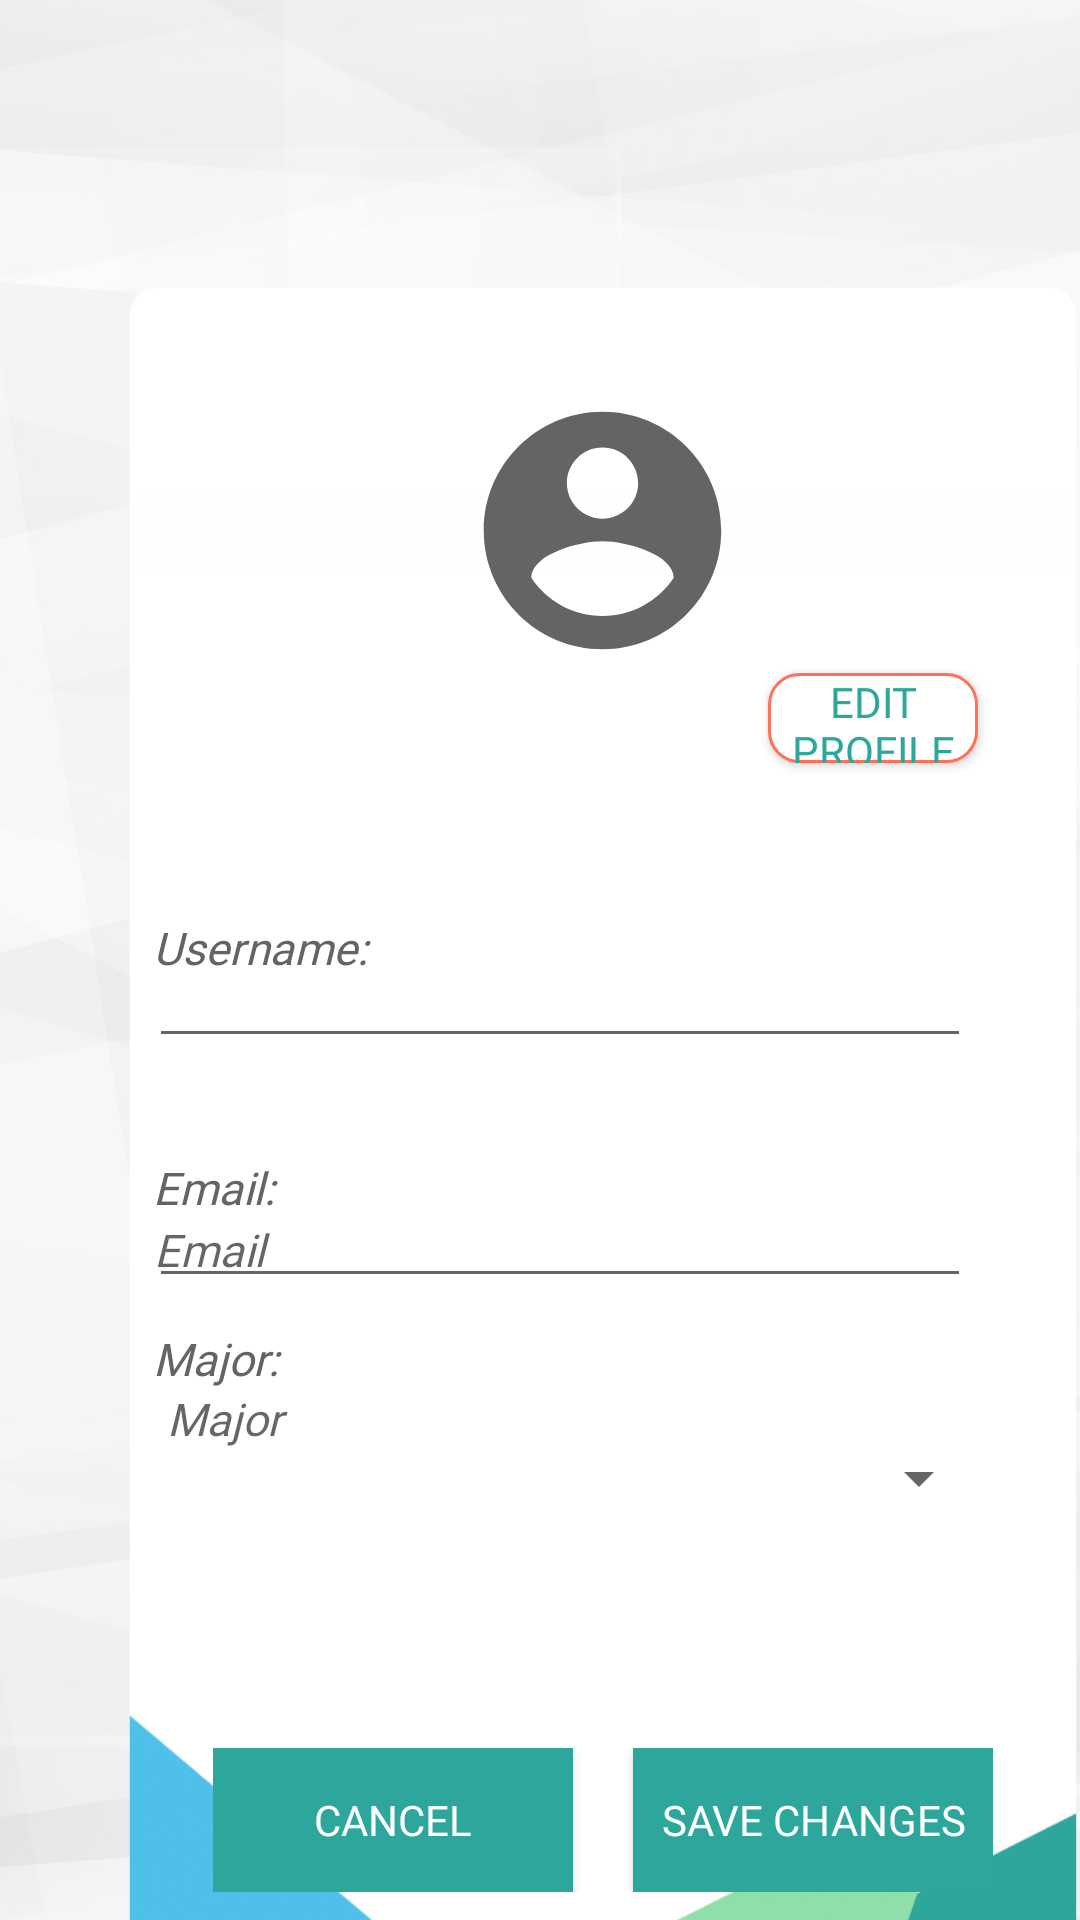

This screen was rendered from an Android layout file. Write that file and the resources it references.
<!-- AndroidManifest.xml: application theme AppTheme -->
<!-- res/layout/activity_profile.xml -->
<?xml version="1.0" encoding="utf-8"?>
<androidx.drawerlayout.widget.DrawerLayout xmlns:android="http://schemas.android.com/apk/res/android"
    xmlns:app="http://schemas.android.com/apk/res-auto"
    xmlns:tools="http://schemas.android.com/tools"
    android:id="@+id/drawer_layout9"
    android:layout_width="match_parent"
    android:layout_height="match_parent"
    android:autoMirrored="true"
    android:background="@drawable/back2"
    android:fitsSystemWindows="true"
    tools:context=".Student_Visitor.Profile"
    tools:openDrawer="start">

    <com.google.android.material.navigation.NavigationView
        android:id="@+id/nav_view22"
        android:layout_width="wrap_content"
        android:layout_height="match_parent"
        android:layout_gravity="start"
        app:headerLayout="@layout/header"
        app:menu="@menu/menudrawer" />

    <LinearLayout
        android:layout_width="match_parent"
        android:layout_height="wrap_content"
        android:background="#A6FFFFFF"
        android:orientation="vertical">

        <androidx.appcompat.widget.Toolbar
            android:id="@+id/toolbar_profile"
            android:layout_width="match_parent"
            android:layout_height="42dp" />

        <LinearLayout
            android:id="@+id/profile_layout"
            android:layout_width="322dp"
            android:layout_height="600dp"
            android:layout_marginStart="40dp"
            android:layout_marginTop="50dp"
            android:layout_marginEnd="40dp"
            android:background="@drawable/prof4"
            android:gravity="center"
            android:orientation="vertical"
            android:paddingBottom="24dp">


            <ImageView
                android:layout_width="115dp"
                android:layout_height="95dp"
                android:layout_marginTop="0dp"
                android:src="@drawable/ic_baseline_account_circle_23" />

            <Button
                android:id="@+id/editPRO"
                android:layout_width="70dp"
                android:layout_height="30dp"
                android:layout_marginLeft="90dp"
                android:background="@drawable/corner_orang"
                android:fontFamily="@font/dsds"
                android:text="Edit Profile"
                android:textColor="@color/darkGreen">

            </Button>

            <LinearLayout
                android:layout_width="wrap_content"
                android:layout_height="80dp"
                android:layout_marginTop="50dp"
                android:orientation="horizontal">

                <TextView
                    android:text="Username:"
                    android:layout_width="274dp"
                    android:layout_height="wrap_content"
                    android:layout_marginLeft="11dp"
                    android:layout_marginTop="-20dp"
                    android:fontFamily="@font/dsds"
                    android:textSize="15dp"
                    android:textStyle="italic"
                    android:textColor="@color/colorPrimaryDark">

                </TextView>

                <TextView
                    android:id="@+id/namefromDB"
                    android:layout_width="274dp"
                    android:layout_height="wrap_content"
                    android:layout_marginLeft="-274dp"
                    android:layout_marginTop="1dp"
                    android:fontFamily="@font/dsds"
                    android:inputType="textEmailAddress"
                    android:textSize="15dp"
                    android:textStyle="italic"
                    android:textColor="@color/colorPrimaryDark">

                </TextView>


                <com.google.android.material.textfield.TextInputLayout
                    android:id="@+id/namekamel"
                    android:layout_width="match_parent"
                    android:layout_height="63dp"
                    android:layout_marginLeft="-286dp"


                    >

                    <EditText
                        android:id="@+id/profile_name"
                        android:layout_width="274dp"
                        android:layout_height="wrap_content"
                        android:layout_marginLeft="10dp"
                        android:layout_marginTop="-30dp"
                        android:layout_marginRight="40dp"
                        android:ems="10"
                        android:fontFamily="@font/dsds"
                        android:inputType="textPersonName"
                        android:textSize="15dp"
                        android:textStyle="italic"
                        android:textColor="@color/colorPrimaryDark"/>
                </com.google.android.material.textfield.TextInputLayout>


            </LinearLayout>


            <LinearLayout
                android:layout_width="wrap_content"
                android:layout_height="wrap_content"
                android:orientation="horizontal">
                <TextView
                    android:text="Email:"
                    android:layout_width="274dp"
                    android:layout_height="wrap_content"
                    android:layout_marginLeft="11dp"
                    android:layout_marginTop="-20dp"
                    android:fontFamily="@font/dsds"
                    android:textSize="15dp"
                    android:textStyle="italic"
                    android:textColor="@color/colorPrimaryDark">

                </TextView>

                <TextView
                    android:id="@+id/emailfromDB"
                    android:layout_width="274dp"
                    android:layout_height="wrap_content"
                    android:layout_marginLeft="-274dp"
                    android:layout_marginTop="1dp"
                    android:textColor="@color/colorPrimaryDark"
                    android:fontFamily="@font/dsds"
                    android:hint="Email"
                    android:inputType="textEmailAddress"
                    android:textSize="15dp"
                    android:textStyle="italic">

                </TextView>

                <com.google.android.material.textfield.TextInputLayout
                    android:id="@+id/emailkamel"
                    android:layout_width="match_parent"
                    android:layout_height="wrap_content"
                    android:layout_marginLeft="-286dp"


                    >

                    <EditText
                        android:id="@+id/profile_email"
                        android:layout_width="274dp"
                        android:layout_height="wrap_content"
                        android:layout_marginLeft="10dp"
                        android:layout_marginRight="40dp"
                        android:layout_marginBottom="10dp"
                        android:ems="10"
                        android:fontFamily="@font/dsds"

                        android:inputType="textEmailAddress"
                        android:textSize="15dp"
                        android:textStyle="italic"
                        android:textColor="@color/colorPrimaryDark"/>
                </com.google.android.material.textfield.TextInputLayout>

            </LinearLayout>

            <LinearLayout
                android:layout_width="match_parent"
                android:layout_height="80dp"
                android:orientation="horizontal">

                <TextView
                    android:text="Major:"
                    android:layout_width="274dp"
                    android:layout_height="wrap_content"
                    android:layout_marginLeft="11dp"
                    android:fontFamily="@font/dsds"
                    android:textSize="15dp"
                    android:textStyle="italic"
                    android:textColor="@color/colorPrimaryDark">

                </TextView>
                <Spinner
                    android:id="@+id/spinnereditmajor"
                    android:layout_width="274dp"
                    android:layout_height="60dp"
                    android:layout_marginTop="20dp"
                   android:layout_marginLeft="-269dp"
                    android:hint="Major"
                    android:textColor="@color/colorPrimaryDark"
                    />

                <com.google.android.material.textfield.TextInputLayout
                    android:layout_width="wrap_content"
                    android:layout_height="wrap_content"
                    android:layout_marginLeft="-275dp"
                    android:layout_marginTop="20dp">


                    <TextView
                        android:id="@+id/profile_major"
                        android:layout_width="274dp"
                        android:layout_height="wrap_content"
                       android:layout_marginLeft="0dp"
                        android:layout_marginRight="40dp"
                        android:layout_marginBottom="10dp"
                        android:ems="10"
                        android:fontFamily="@font/dsds"
                        android:hint="Major"
                        android:inputType="textEmailAddress"
                        android:textSize="15dp"
                        android:textStyle="italic"
                        android:textColor="@color/colorPrimaryDark"/>
                </com.google.android.material.textfield.TextInputLayout>


            </LinearLayout>


            <LinearLayout
                android:layout_width="wrap_content"
                android:layout_height="wrap_content"
                android:layout_gravity="center_horizontal"
                android:layout_marginTop="60dp">

                <Button
                    android:id="@+id/cancel14"
                    android:layout_width="120dp"
                    android:layout_height="wrap_content"
                    android:layout_gravity="center"
                    android:background="#2da79b"
                    android:fontFamily="@font/dsds"
                    android:text="Cancel"
                    android:textColor="#fff" />

                <Button
                    android:id="@+id/saveChangesBtn"
                    android:layout_width="120dp"
                    android:layout_height="wrap_content"
                    android:layout_gravity="center"
                    android:layout_marginLeft="20dp"
                    android:background="#2da79b"
                    android:fontFamily="@font/dsds"
                    android:text="Save changes"
                    android:textColor="#fff" />

            </LinearLayout>


        </LinearLayout>


    </LinearLayout>


</androidx.drawerlayout.widget.DrawerLayout>
<!-- res/layout/header.xml (included above) -->
<?xml version="1.0" encoding="utf-8"?>
<LinearLayout xmlns:android="http://schemas.android.com/apk/res/android"
    android:orientation="vertical"
    android:layout_width="match_parent"
    android:layout_height="200dp"
    android:background="@drawable/drr"

    >
    <ImageView
        android:layout_width="75dp"
        android:layout_height="75dp"
        android:layout_marginLeft="8dp"
        android:layout_marginTop="90dp"
        android:src="@drawable/ic_baseline_account_circle_24"/>

    <TextView
        android:id="@+id/welcome1"
        android:layout_width="253dp"
        android:layout_height="54dp"
        android:layout_marginLeft="10dp"
        android:fontFamily="@font/dsds"
        android:textSize="24dp"
        android:textColor="#FFFFFF"/>

</LinearLayout>
<!-- resources referenced by this layout -->
<resources>
  <color name="colorPrimaryDark">#636562</color>
  <color name="darkGreen">#2da79b</color>
  <!-- drawable back2: png bitmap (drawable-v24, 863573 bytes) -->
  <!-- drawable corner_orang (drawable) -->
  <?xml version="1.0" encoding="utf-8"?>
  <shape xmlns:android="http://schemas.android.com/apk/res/android">
  
      <solid android:color="@android:color/white"/>
  
      <corners android:radius="10dp"/>
      <stroke android:color="#FF7058" android:width="1dp" />
  
  
  </shape>
  <!-- drawable drr: png bitmap (drawable-v24, 44420 bytes) -->
  <!-- drawable ic_baseline_account_circle_23 (drawable) -->
  <vector xmlns:android="http://schemas.android.com/apk/res/android"
      android:width="24dp"
      android:height="24dp"
      android:tint="@color/colorPrimaryDark"
      android:viewportWidth="24"
      android:viewportHeight="24">
      <path
          android:fillColor="@color/colorPrimaryDark"
          android:pathData="M12,2C6.48,2 2,6.48 2,12s4.48,10 10,10 10,-4.48 10,-10S17.52,2 12,2zM12,5c1.66,0 3,1.34 3,3s-1.34,3 -3,3 -3,-1.34 -3,-3 1.34,-3 3,-3zM12,19.2c-2.5,0 -4.71,-1.28 -6,-3.22 0.03,-1.99 4,-3.08 6,-3.08 1.99,0 5.97,1.09 6,3.08 -1.29,1.94 -3.5,3.22 -6,3.22z" />
  </vector>
  <!-- drawable ic_baseline_account_circle_24 (drawable) -->
  <vector xmlns:android="http://schemas.android.com/apk/res/android"
      android:width="30dp"
      android:height="30dp"
      android:tint="#FFFFFF"
      android:viewportWidth="24"
      android:viewportHeight="24">
      <path
          android:fillColor="#FFFFFF"
          android:pathData="M12,2C6.48,2 2,6.48 2,12s4.48,10 10,10 10,-4.48 10,-10S17.52,2 12,2zM12,5c1.66,0 3,1.34 3,3s-1.34,3 -3,3 -3,-1.34 -3,-3 1.34,-3 3,-3zM12,19.2c-2.5,0 -4.71,-1.28 -6,-3.22 0.03,-1.99 4,-3.08 6,-3.08 1.99,0 5.97,1.09 6,3.08 -1.29,1.94 -3.5,3.22 -6,3.22z" />
  </vector>
  <!-- drawable prof4: png bitmap (drawable-v24, 73030 bytes) -->
  <style name="AppTheme" parent="Theme.AppCompat.Light.NoActionBar">
          
          <item name="colorPrimary">@color/darkGreen</item>
          <item name="colorPrimaryDark">#ACAEB0</item>
          <item name="colorAccent">#FF7058</item>
          <item name="windowNoTitle">true</item>
         
      </style>
</resources>
